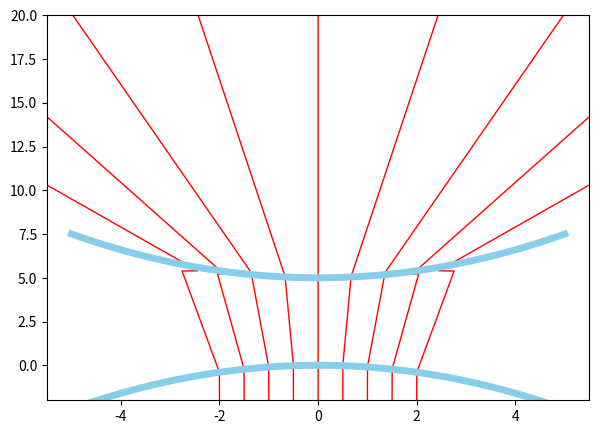

Write the Python code that produced this figure.
import matplotlib.pyplot as plt
import numpy as np

def f(x):
 return -1/10*x**2

def f2(x):
  return +1/10*x**2+5

def f_d(x):
 return -1/5*x

def f2_d(x):
  return +1/5*x

def T(a):
  if(f_d(a)<0):
    return np.tan(np.pi/2-np.arctan(-f_d(a))+np.arcsin(2/3*np.sin(np.arctan(-f_d(a)))))
  else:
    return np.tan(np.pi/2+np.arctan(f_d(a))-np.arcsin(2/3*np.sin(np.arctan(f_d(a)))))

def T2(a):
  if(f2_d(contact)<0):
    return np.tan(np.arctan(-1/f2_d(contact))+np.arcsin(3/2*np.sin(-np.arctan(T(a))+np.arctan(-1/f2_d(contact)))))
  else:
    return np.tan(np.arctan(-1/f2_d(contact))-np.arcsin(3/2*np.sin(np.arctan(T(a))-np.arctan(-1/f2_d(contact)))))

def find_x(a, t):
  if(t<=f(a)):
   return a
  elif(f(a)<t<=f2(a)):
   return 1/T(a)*(t-f(a))+a
  else:
    return 1/T2(a)*(t-f2(contact))+contact

x_lens_d, y_lens_d = list(np.arange(-5, 5.1, 0.1)), list(f(np.arange(-5, 5.1, 0.1)))
x_lens_u, y_lens_u = list(np.arange(-5, 5.1, 0.1)), list(f2(np.arange(-5, 5.1, 0.1)))
ray_x, ray_y = [], []

plt.figure(figsize=(7, 5))
plt.xlim([-5.5, 5.5])
plt.ylim([-2, 20])
plt.plot(x_lens_d, y_lens_d, color='skyblue', linewidth='5', zorder=1)
plt.plot(x_lens_u, y_lens_u, color='skyblue', linewidth='5', zorder=1)

for i in np.arange(-2, 2.5, 0.5):
  alpha = -5*T(i)+np.sqrt(25*T(i)**2+10*T(i)*i-10*f(i)+50)
  beta = -5*T(i)-np.sqrt(25*T(i)**2+10*T(i)*i-10*f(i)+50)
  contact = beta if f2(alpha)>=f2(beta) else alpha
  for j in np.arange(-2, 20, 0.01):
    ray_x.append(find_x(i, j))
    ray_y.append(j)
  plt.plot(ray_x, ray_y, color='red', linewidth='1', zorder=0)
  ray_x.clear()
  ray_y.clear()
  print("%lf"%contact)

plt.show()